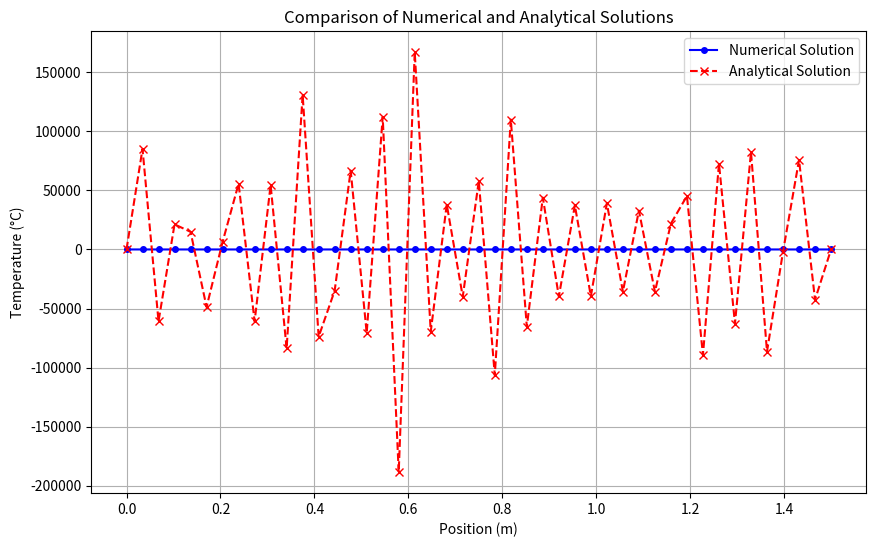

The script that saved this image:
from matplotlib import pyplot as plt
import numpy as np

# Assuming initialization of necessary variables
num_nodes = 45  # Number of nodes
D = 0.9  # Diffusion coefficient, example value
F = 2.0  # Convection coefficient, example value
p = 1.0  # Property related to accumulation term, example value
dx = 1.0 / (num_nodes - 1)  # Spatial step, example calculation
dt = 0.01  # Time step, example value
tolerance = 1e-9  # Tolerance for convergence

u = 2.0  # velocity
G = 0.03  # diffusion coefficient
L = 1.5  # length of the domain
a = -200  # source distribution parameter
b = 100  # source distribution parameter
x1 = 0.6  # source distribution parameter
x2 = 0.2  # source distribution parameter
delta_x = L / (num_nodes - 1)  # Grid spacing
num_terms = 45  # Number of terms in the Fourier series



# Initial field values
QW = 1
QE = 1
QA = 0
Qww = 1
QP0 = 0

# Initialize arrays
QP_NEW = np.zeros(num_nodes)
QP = np.zeros(num_nodes)  # Previous time step values
SU = np.zeros(num_nodes)  # Source term array

converge_counter = 0

for t in np.arange(0.01, 100, dt):  # Iterate for convergence
    ap0 = (p * dx) / dt
    for n in range(num_nodes):
        if n == 0:  # First node
            ae = D + (D / 3)
            aw = 0
            sp = -(((8/3.0) * D) + F)
            SU[n] = ((8/3.0) * D + F) * QA + (1 / 8.0) * F * (QP[n] - 3 * QE)
        elif n == 1:  # Second node
            aw = D
            ae = D + F
            sp = 0
            SU[n] = (1 / 8.0) * F * (3 * QP[n] - QW) + (1 / 8.0) * F * (QW + 2 * QP[n] - 3 * QE)
        elif n == num_nodes - 1:  # Last node
            aw = D + F
            ae = 0
            sp = 0
            SU[n] = (1/8.0) * F * (3 * QP[n] - 2 * QW - Qww)
        else:  # Interior nodes
            aw = D
            ae = D + F
            sp = 0
            SU[n] = (1 / 8.0) * F * (3 * QP[n] - 2 * QW - Qww) + (1 / 8.0) * F * (QW + 2 * QP[n] - 3 * QE)
        ap = aw + ae + ap0 - sp
        QP_NEW[n] = (aw * QW + ae * QE + ap0 * QP[n] + SU[n]) / ap

    # Check convergence
    max_diff = np.max(np.abs(QP_NEW - QP))
    if max_diff < tolerance:
        print("Converged at iteration:", t)
        break
    QP = QP_NEW.copy()

# Print the converged values
print("Converged values:", QP)


# Function to compute coefficients C1 and C2
def compute_C1_C2():
    P = p * u / G
    sum_terms = 0
    for n in range(1, num_terms + 1):
        sum_terms += np.cos(n * np.pi) / (n ** 2 * np.pi ** 2) * np.exp(-n ** 2 * np.pi ** 2 * P * L / G)
    C2 = a / (P ** 2) + sum_terms
    C1 = -C2
    return C1, C2


# Function to compute coefficients an
def compute_an():
    an = np.zeros(num_terms)
    for n in range(1, num_terms + 1):
        term1 = n ** 2 * (2 * np.pi * L) ** 2
        term2 = a * (x1 + x2) / 2 + b * np.cos(n * np.pi * (x1 + x2) / L)
        term3 = a * x1 * x2 + b * np.cos(n * np.pi * (x1 + x2) / L) * (x1 + x2)
        term4 = b * np.cos(n * np.pi * (x1 + x2) / L) * (x1 * x2)
        an[n - 1] = term1 / (424 * G * term2) * (term3 + term4)
    return an


# Function to compute transient temperature field
def compute_transient_temperature_field(time_steps, n=45):
    C1, C2 = compute_C1_C2()
    an = compute_an()

    # Initialize temperature field
    phi_transient = np.zeros(n)

    # Time-stepping loop
    for _ in range(time_steps):
        phi_transient_new = np.zeros(n)
        for x_index in range(num_nodes):
            x = x_index * delta_x
            term_sum = 0
            for n in range(1, num_terms + 1):
                term_sum += an[n - 1] * np.sin(n * np.pi * x / L)
            phi_transient_new[x_index] = C1 + C2 * np.exp(-p * u * x / G) + term_sum
        phi_transient = phi_transient_new

    return phi_transient

# Example usage
time_steps = 1000  # Define the number of time steps
phi_transient = compute_transient_temperature_field(time_steps)
print(phi_transient)

x = np.linspace(0, L, num_nodes)

# Plotting
plt.figure(figsize=(10, 6))
plt.plot(x, QP, label='Numerical Solution', marker='o', linestyle='-', color='blue', markersize=4)
plt.plot(x, phi_transient, label='Analytical Solution', marker='x', linestyle='--', color='red')
plt.xlabel('Position (m)')
plt.ylabel('Temperature (°C)')
plt.title('Comparison of Numerical and Analytical Solutions')
plt.legend()
plt.grid(True)
plt.show()